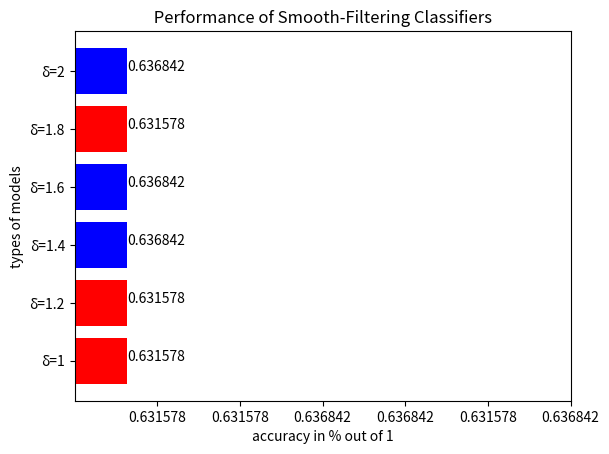

Write the Python code that produced this figure.
import matplotlib.pyplot as plt


x = ['δ=1', 'δ=1.2', 'δ=1.4', 'δ=1.6', 'δ=1.8', 'δ=2']


y = [0.631578, 0.631578, 0.636842,
     0.636842, 0.631578, 0.636842]

yy = [1, 2, 3, 4, 5, 6]
plt.barh(x, y, color=['red', 'red', 'blue', 'blue', 'red', 'blue'])

for index, value in enumerate(y):
    plt.text(value, index, str(value))
plt.ylabel('types of models')
plt.xlabel('accuracy in % out of 1')
plt.title(' Performance of Smooth-Filtering Classifiers ')
manager = plt.get_current_fig_manager()
manager.full_screen_toggle()
plt.xticks(yy, y)
plt.show()
